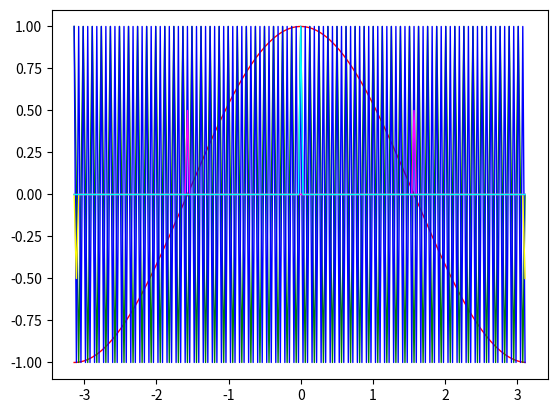

Recreate this plot in Python.
# https://docs.scipy.org/doc/numpy/reference/generated/numpy.fft.fft.html
import random
import numpy as np
import matplotlib.pyplot as plt
np.set_printoptions(precision=4, suppress=True)
pi = np.pi
# freq = random.randint(0,10)
t = np.arange(-pi, pi, 0.01*pi)
q1 = 1.0
q2 = 50.0
q3 = 100.0
f1t = np.cos(q1*t)
f2t = np.cos(q2*t)
f3t = np.cos(q3*t)
F1q = np.fft.fft(f1t)/len(t)
F2q = np.fft.fft(f2t)/len(t)
F3q = np.fft.fft(f3t)/len(t)
# f1 = np.fft.ifft(F1q)
# f2 = np.fft.ifft(F2q)
# f3 = np.fft.ifft(F3q)

plt.plot(t,f1t,label="f1t", color="red", linewidth=1)
plt.plot(t,f2t,label="f2t", color="green", linewidth=1)
plt.plot(t,f3t,label="f3t", color="blue", linewidth=1)
plt.plot(t,F1q,label="F1q", color="#FFFF00", linewidth=1)
plt.plot(t,F2q,label="F2q", color="#FF00FF", linewidth=1)
plt.plot(t,F3q,label="F3q", color="#00FFFF", linewidth=1)
# plt.plot(t,ft2,label="ft2=ifft(Fq)", color="green", linewidth=2)
plt.show()
